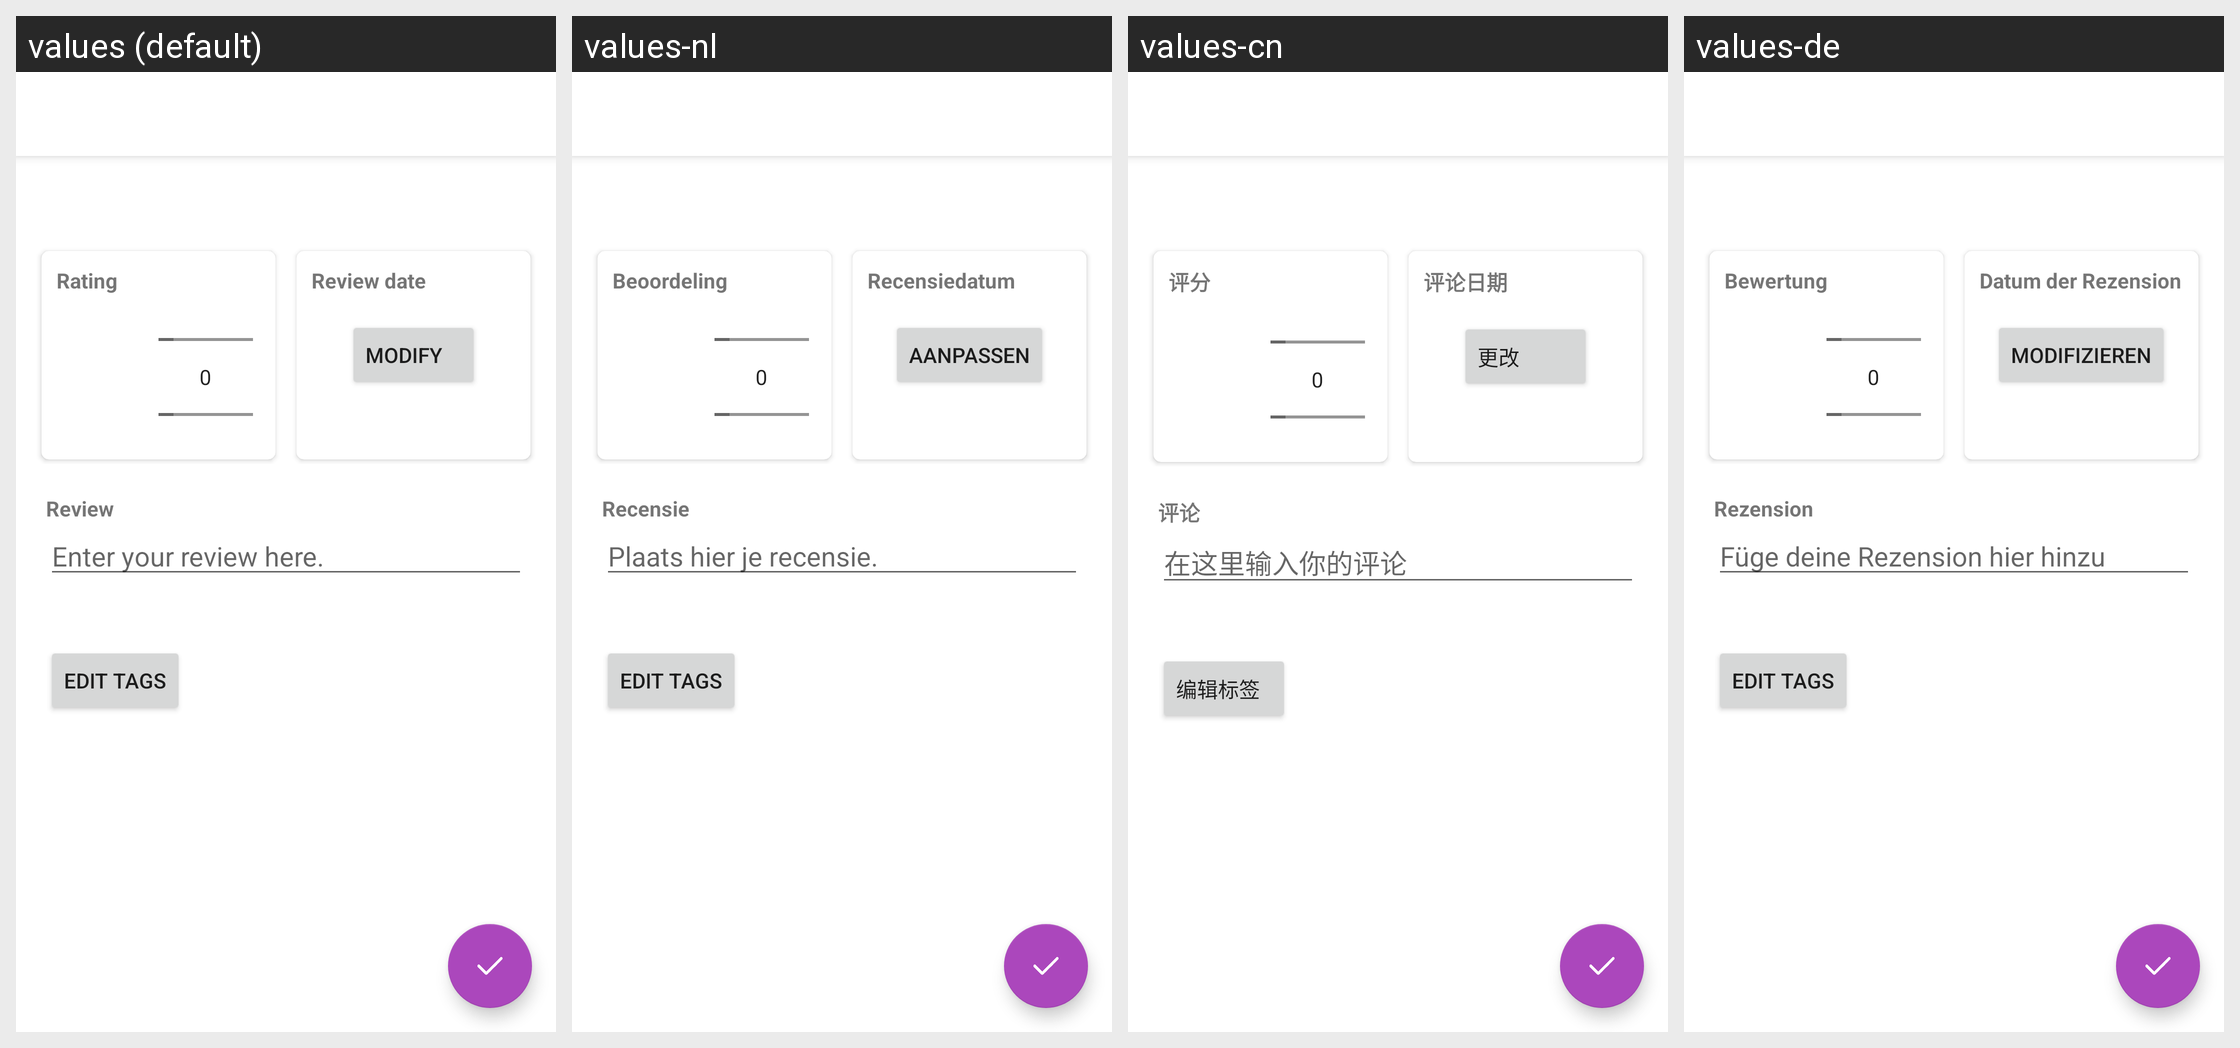

Locale-by-locale string values for the Android screen shown in this grid:
Android screen res/layout/activity_edit_review.xml rendered under 4 locales, left to right: values (default), values-nl, values-cn, values-de. Device: Nexus 5 (rendered at 1080×1920; each locale shown at half size, 540×960, under a caption strip naming it); theme AppTheme.
Other locales in the repository, not shown: values-es, values-fr, values-pl, values-pt-rBR.
Strings drawn on this screen, with the default value and each locale's value (text and hints the layout hard-codes, and strings that could not be matched under every locale, appear in the picture but are not listed):

rating
  values: Rating
  values-nl: Beoordeling
  values-cn: 评分
  values-de: Bewertung

view_kino_review_review_date_label_value
  values: Review date
  values-nl: Recensiedatum
  values-cn: 评论日期
  values-de: Datum der Rezension

review_change_reviewdate
  values: Modify
  values-nl: Aanpassen
  values-cn: 更改
  values-de: modifizieren

view_kino_review_review_label_value
  values: Review
  values-nl: Recensie
  values-cn: 评论
  values-de: Rezension

review_hint
  values: Enter your review here.
  values-nl: Plaats hier je recensie.
  values-cn: 在这里输入你的评论
  values-de: Füge deine Rezension hier hinzu

review_edit_tags
  values: Edit tags
  values-nl: Edit tags
  values-cn: 编辑标签
  values-de: Edit tags
